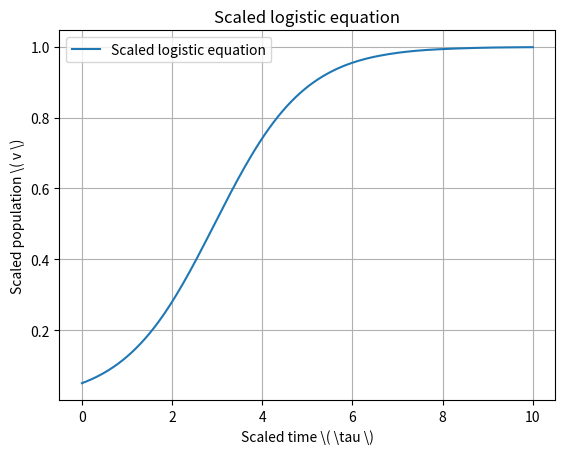
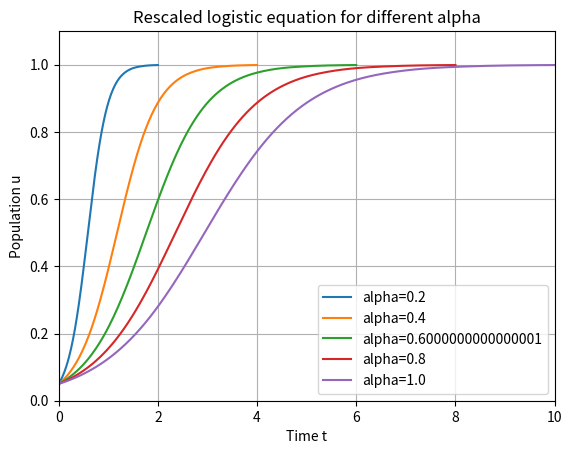

These figures' Python source, in order:
'''
[redacted]

This code snippet solves the scaled logistic equation using 
the Runge-Kutta 4 numerical method 
and then rescales the solution for different values of α.
 
1) The logistic_growth function defines the scaled logistic equation 
v'(t)=v(t)(1-v(t))
2) The solve_ivp function from scipy.integrate is used to solve this equation 
with an initial condition v_o over a range of τ from 0 to T, 
using the RK45 method (an adaptive Runge-Kutta method of order 4(5)).
3) The solution is plotted using matplotlib.pyplot, 
which shows the scaled population v over the scaled time τ.
4) A function u_and_t is defined to rescale v and τ 
for different α and R values, and the results are plotted in a second figure.
5) For both plots, labels, legends, and a grid have been added for clarity.
These plots display the dynamics of the scaled logistic equation 
and its rescaled versions for different values of α, 
illustrating how the population changes over time.
'''

#Import Libraries
import numpy as np
import matplotlib.pyplot as plt
from scipy.integrate import solve_ivp

# Define the logistic growth function
def logistic_growth(tau, v):
    return v * (1 - v)

# Initial conditions and parameters
v0 = 0.05
dtau = 0.05
T = 10
n = int(round(T / dtau))
t_points = np.linspace(0, T, n + 1)

# Solve the scaled logistic equation using Runge-Kutta 4 method (RK45 in solve_ivp)
sol = solve_ivp(logistic_growth, [0, T], [v0], method='RK45', t_eval=t_points)

# Plot the solution of the scaled logistic equation
plt.figure()
plt.plot(sol.t, sol.y[0], label='Scaled logistic equation')
plt.title('Scaled logistic equation')
plt.xlabel('Scaled time \( \\tau \)')
plt.ylabel('Scaled population \( v \)')
plt.legend()
plt.grid(True)
plt.show()

# Function to rescale v and tau for different alpha and R values
def u_and_t(v, tau, alpha, R):
    return alpha * tau, R * v

# Create a new figure for the rescaled solutions
plt.figure()

# Plot rescaled solutions for different values of alpha
alphas = np.linspace(0.2, 1, 5)
for alpha in alphas:
    t, u = u_and_t(sol.y[0], sol.t, alpha, R=1)
    plt.plot(t, u, label=f'alpha={alpha}')

# Set plot limits and labels
plt.axis([0, T, 0, 1.1])
plt.title('Rescaled logistic equation for different alpha')
plt.xlabel('Time t')
plt.ylabel('Population u')
plt.legend()
plt.grid(True)
plt.show()
